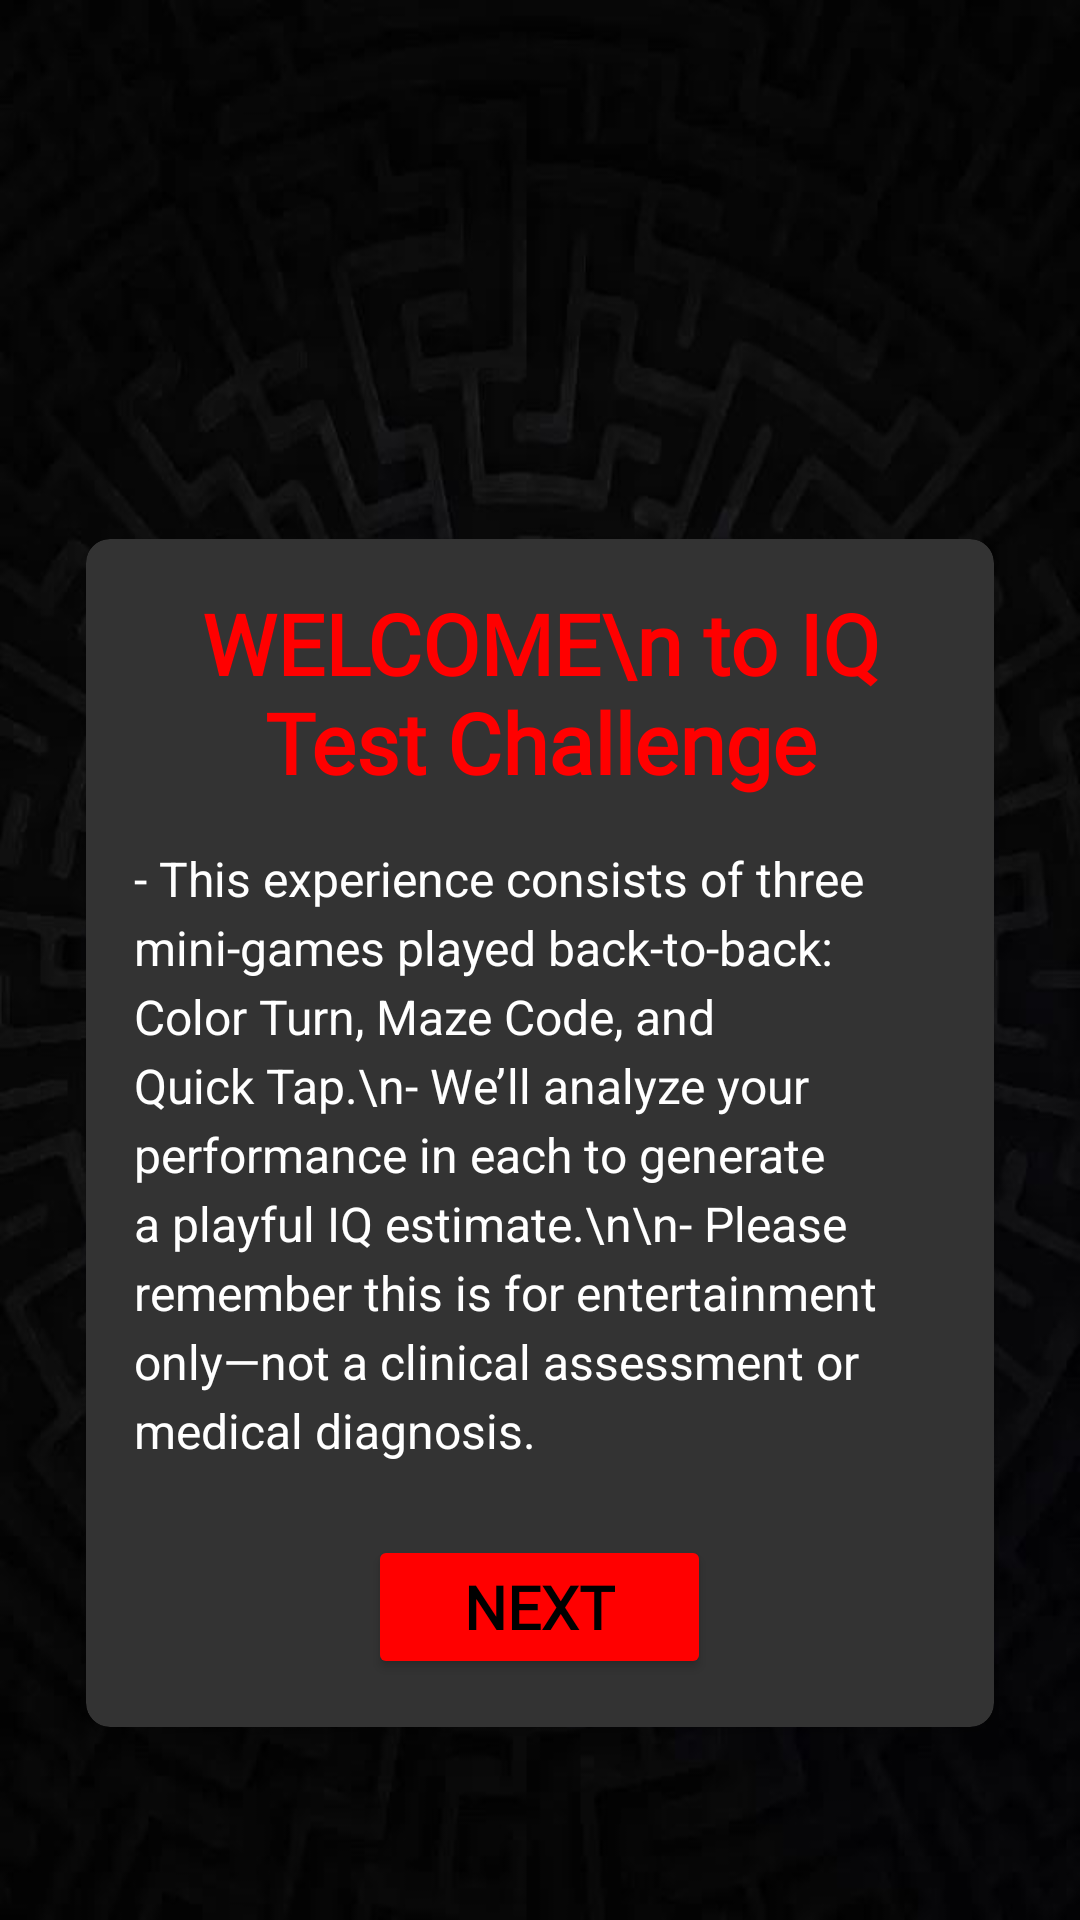

The Android layout XML behind this screen, and the referenced resources:
<!-- AndroidManifest.xml: application theme Theme.IQTestApp.NoActionBar -->
<!-- res/layout/activity_welcome.xml -->
<androidx.constraintlayout.widget.ConstraintLayout
    xmlns:android="http://schemas.android.com/apk/res/android"
    xmlns:app="http://schemas.android.com/apk/res-auto"
    android:layout_width="match_parent"
    android:background="@drawable/maze_bg"
    android:layout_height="match_parent"
    android:padding="24dp">

    
    <androidx.cardview.widget.CardView
        android:id="@+id/card_container"
        android:layout_width="0dp"
        android:layout_height="wrap_content"
        android:layout_marginTop="150dp"
        app:cardBackgroundColor="#333333"
        app:cardCornerRadius="8dp"
        app:cardUseCompatPadding="true"
        app:layout_constraintTop_toTopOf="parent"
        app:layout_constraintStart_toStartOf="parent"
        app:layout_constraintEnd_toEndOf="parent">

        <LinearLayout
            android:orientation="vertical"
            android:layout_width="match_parent"
            android:layout_height="wrap_content"
            android:padding="16dp"
            android:gravity="center_horizontal">

            
            <TextView
                android:id="@+id/tv_title"
                android:layout_width="wrap_content"
                android:layout_height="wrap_content"
                android:text="WELCOME\n to IQ Test Challenge"
                android:textSize="28sp"
                android:textStyle="bold"
                android:textColor="#FF0000"
                android:fontFamily="@font/kranky"
                android:gravity="center"
                android:layout_marginBottom="16dp"/>

            
            <TextView
                android:id="@+id/tv_disclaimer"
                android:layout_width="match_parent"
                android:layout_height="wrap_content"
                android:text="- This experience consists of three mini-games played back-to-back: Color Turn, Maze Code, and Quick Tap.\n- We’ll analyze your performance in each to generate a playful IQ estimate.\n\n- Please remember this is for entertainment only—not a clinical assessment or medical diagnosis."
                android:textSize="16sp"
                android:textColor="#FFFFFF"
                android:lineSpacingExtra="4dp"
                android:gravity="left|right"/>

            
            <Button
                android:id="@+id/btn_next"
                android:layout_width="wrap_content"
                android:layout_height="48dp"
                android:layout_marginTop="24dp"
                android:paddingLeft="32dp"
                android:paddingRight="32dp"
                android:text="Next"
                android:textSize="20sp"
                android:textStyle="bold"
                android:textColor="#000000"
                android:fontFamily="@font/kranky"
                android:backgroundTint="#FF0000"/>

        </LinearLayout>
    </androidx.cardview.widget.CardView>

</androidx.constraintlayout.widget.ConstraintLayout>
<!-- resources referenced by this layout -->
<resources>
  <!-- drawable maze_bg: jpg bitmap (drawable, 38258 bytes) -->
  <style name="Theme.IQTestApp.NoActionBar" parent="Theme.MaterialComponents.DayNight.NoActionBar">
          
          <item name="colorPrimaryDark">@color/black</item>
          <item name="colorPrimary">@color/black</item>
          
          <item name="android:statusBarColor">@color/black</item>
          <item name="android:navigationBarColor">@color/black</item>
      </style>
  <!-- not gathered from this repository: default colours our renderer supplied (Android Studio template values) -->
  <color name="black">#FF000000</color>
</resources>
